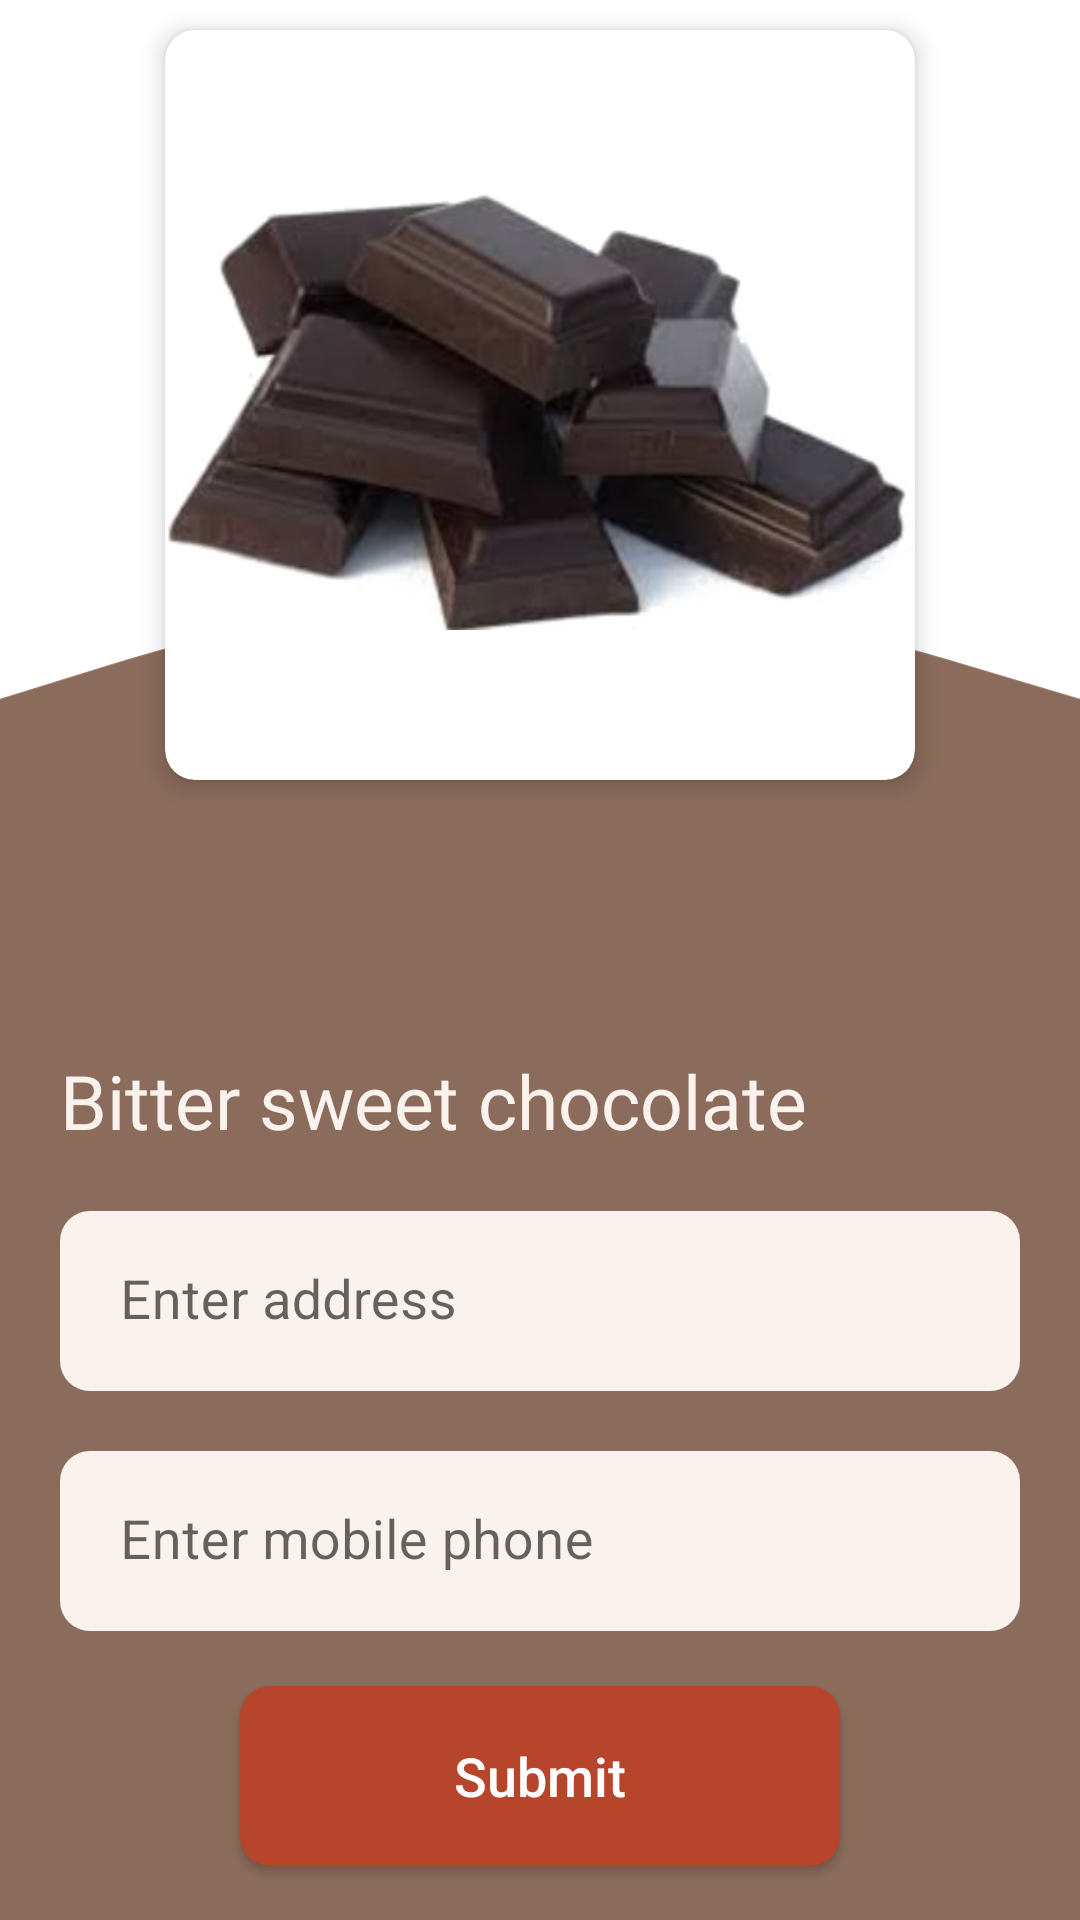

Layout XML and referenced resources for this Android screen:
<!-- AndroidManifest.xml: application theme Theme.Abbtasks -->
<!-- res/layout/fragment_sale.xml -->
<?xml version="1.0" encoding="utf-8"?>
<androidx.constraintlayout.widget.ConstraintLayout xmlns:android="http://schemas.android.com/apk/res/android"
    xmlns:tools="http://schemas.android.com/tools"
    android:layout_width="match_parent"
    android:layout_height="match_parent"
    xmlns:app="http://schemas.android.com/apk/res-auto"
    tools:context=".view.fragments.SaleFragment">


    <ImageView
        android:layout_width="match_parent"
        android:layout_height="match_parent"
        android:src="@drawable/background"
        android:scaleType="fitEnd"
        app:layout_constraintTop_toTopOf="parent"
        app:layout_constraintStart_toStartOf="parent"
        app:layout_constraintEnd_toEndOf="parent"
        app:layout_constraintBottom_toBottomOf="parent"
        />

    <androidx.cardview.widget.CardView
        android:id="@+id/imageCard"
        android:layout_width="wrap_content"
        android:layout_height="wrap_content"
        android:layout_margin="10dp"
        android:padding="5dp"
        app:cardElevation="5dp"
        app:cardCornerRadius="10dp"
        app:layout_constraintTop_toTopOf="parent"
        app:layout_constraintStart_toStartOf="parent"
        app:layout_constraintEnd_toEndOf="parent"
        >
        
        <ImageView
            android:id="@+id/chocolateImageText"
            android:layout_width="250dp"
            android:layout_height="250dp"
            android:src="@drawable/bitter_chocolate_png"
            />
        
    </androidx.cardview.widget.CardView>

    <TextView
        android:id="@+id/chocolateNameText"
        android:layout_width="match_parent"
        android:layout_height="wrap_content"
        android:text="Bitter sweet chocolate"
        android:layout_marginTop="90dp"
        android:layout_marginHorizontal="20dp"
        android:textSize="25sp"
        android:textColor="@color/extra_light_brown"
        android:fontFamily="@font/lobster"
        app:layout_constraintTop_toBottomOf="@id/imageCard"
        app:layout_constraintStart_toStartOf="parent"
        app:layout_constraintEnd_toEndOf="parent"
        />

    <com.google.android.material.textfield.TextInputLayout
        android:id="@+id/userAddressTextInputLayout"
        android:layout_width="match_parent"
        android:layout_height="60dp"
        android:layout_marginStart="20dp"
        android:layout_marginEnd="20dp"
        android:layout_marginTop="20dp"
        app:boxCornerRadiusBottomEnd="8dp"
        app:boxCornerRadiusBottomStart="8dp"
        app:boxCornerRadiusTopEnd="8dp"
        app:boxCornerRadiusTopStart="8dp"
        app:boxStrokeColor="@color/black"
        app:boxStrokeWidth="0dp"
        app:boxStrokeWidthFocused="0dp"
        app:layout_constraintEnd_toEndOf="parent"
        app:layout_constraintStart_toStartOf="parent"
        app:layout_constraintTop_toBottomOf="@+id/chocolateNameText">

        <EditText
            android:id="@+id/userAddressText"
            android:layout_width="match_parent"
            android:layout_height="60dp"
            android:background="@drawable/input_background"
            android:hint="@string/address_text"
            android:textColorHint="@color/black"
            android:importantForAutofill="no"
            android:inputType="text"
            android:paddingStart="20dp"
            android:textColor="@color/black"
            android:textSize="18sp"
            tools:ignore="SpeakableTextPresentCheck" />
    </com.google.android.material.textfield.TextInputLayout>


    <com.google.android.material.textfield.TextInputLayout
        android:id="@+id/userPhoneTextInputLayout"
        android:layout_width="match_parent"
        android:layout_height="60dp"
        android:layout_marginStart="20dp"
        android:layout_marginTop="20dp"
        android:layout_marginEnd="20dp"
        app:boxCornerRadiusBottomEnd="8dp"
        app:boxCornerRadiusBottomStart="8dp"
        app:boxCornerRadiusTopEnd="8dp"
        app:boxCornerRadiusTopStart="8dp"
        app:boxStrokeColor="@color/black"
        app:boxStrokeWidth="0dp"
        app:boxStrokeWidthFocused="0dp"
        app:layout_constraintEnd_toEndOf="parent"
        app:layout_constraintStart_toStartOf="parent"
        app:layout_constraintTop_toBottomOf="@+id/userAddressTextInputLayout">

        <EditText
            android:id="@+id/userPhoneText"
            android:layout_width="match_parent"
            android:layout_height="60dp"
            android:background="@drawable/input_background"
            android:textColorHint="@color/black"
            android:hint="@string/mobile_phone_text"
            android:importantForAutofill="no"
            android:inputType="phone"
            android:paddingStart="20dp"
            android:textColor="@color/black"
            android:textSize="18sp"
            tools:ignore="SpeakableTextPresentCheck" />
    </com.google.android.material.textfield.TextInputLayout>

    <androidx.appcompat.widget.AppCompatButton
        android:id="@+id/submitCartButton"
        android:layout_width="200dp"
        android:layout_height="60dp"
        android:background="@drawable/button_background"
        android:text="@string/submit_text"
        android:textColor="@color/white"
        android:textSize="18sp"
        android:textAllCaps="false"
        app:layout_constraintBottom_toBottomOf="parent"
        app:layout_constraintEnd_toEndOf="parent"
        app:layout_constraintStart_toStartOf="parent"
        app:layout_constraintTop_toBottomOf="@id/userPhoneTextInputLayout" />

</androidx.constraintlayout.widget.ConstraintLayout>
<!-- resources referenced by this layout -->
<resources>
  <color name="black">#FF000000</color>
  <color name="extra_light_brown">#FAF2ED</color>
  <color name="white">#FFFFFFFF</color>
  <!-- drawable background (drawable) -->
  <vector xmlns:android="http://schemas.android.com/apk/res/android"
      android:width="375dp"
      android:height="459dp"
      android:viewportWidth="375"
      android:viewportHeight="459">
    <path
        android:pathData="M0,35L38.28,23.11C132.95,-6.3 234.23,-6.9 329.24,21.38L375,35V459H0V35Z"
        android:fillColor="@color/light_brown"/>
  </vector>
  <!-- drawable bitter_chocolate_png: png bitmap (drawable, 104155 bytes) -->
  <!-- drawable button_background (drawable) -->
  <?xml version="1.0" encoding="utf-8"?>
  <shape xmlns:android="http://schemas.android.com/apk/res/android"
      android:shape="rectangle">
  
      <corners android:radius="10dp"/>
      <solid android:color="@color/toffeeDarkOrangeBrown"/>
  </shape>
  <!-- drawable input_background (drawable) -->
  <?xml version="1.0" encoding="utf-8"?>
  <shape xmlns:android="http://schemas.android.com/apk/res/android"
      android:shape="rectangle">
  
      <solid android:color="@color/extra_light_brown"/>
      <corners android:radius="10dp"/>
  
  </shape>
  <string name="address_text">Enter address</string>
  <string name="mobile_phone_text">Enter mobile phone</string>
  <string name="submit_text">Submit</string>
  <style name="Theme.Abbtasks" parent="Theme.MaterialComponents.DayNight.DarkActionBar">
          
          <item name="colorPrimary">@color/extra_light_brown</item>
          <item name="colorPrimaryVariant">@color/purple_700</item>
          <item name="colorOnPrimary">@color/white</item>
          
          <item name="colorSecondary">@color/teal_200</item>
          <item name="colorSecondaryVariant">@color/teal_700</item>
          <item name="colorOnSecondary">@color/black</item>
          
          <item name="android:statusBarColor">@color/dark_brown</item>
          
          <item name="windowNoTitle">true</item>
          <item name="windowActionBar">false</item>
      </style>
  <color name="light_brown">#8b6c5c</color>
  <color name="toffeeDarkOrangeBrown">#b6452c</color>
  <color name="purple_700">#FF3700B3</color>
  <color name="teal_200">#FF03DAC5</color>
  <color name="teal_700">#FF018786</color>
  <color name="dark_brown">#4c3228</color>
</resources>
